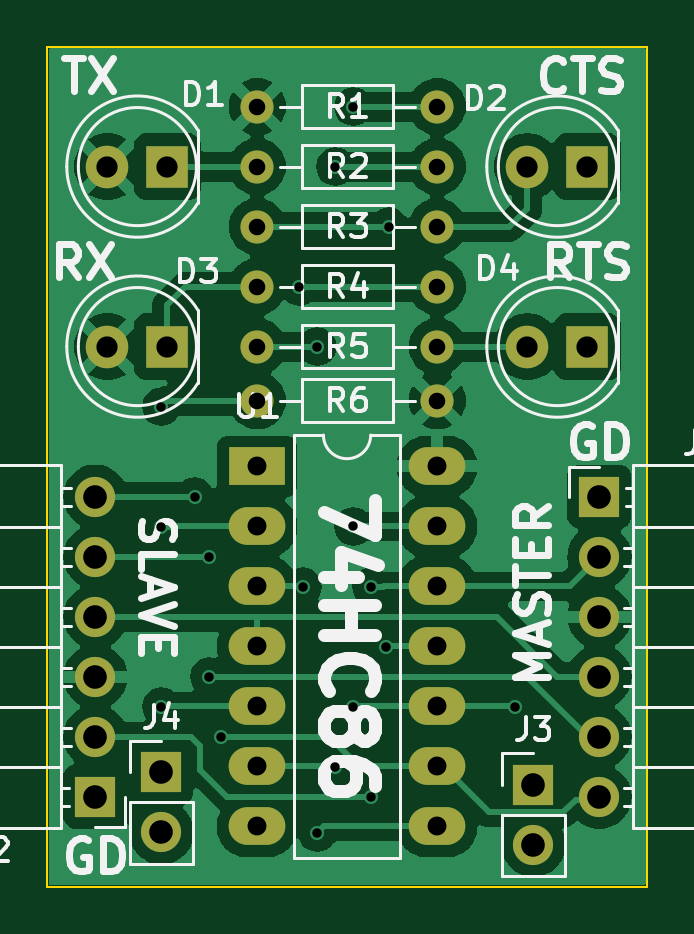
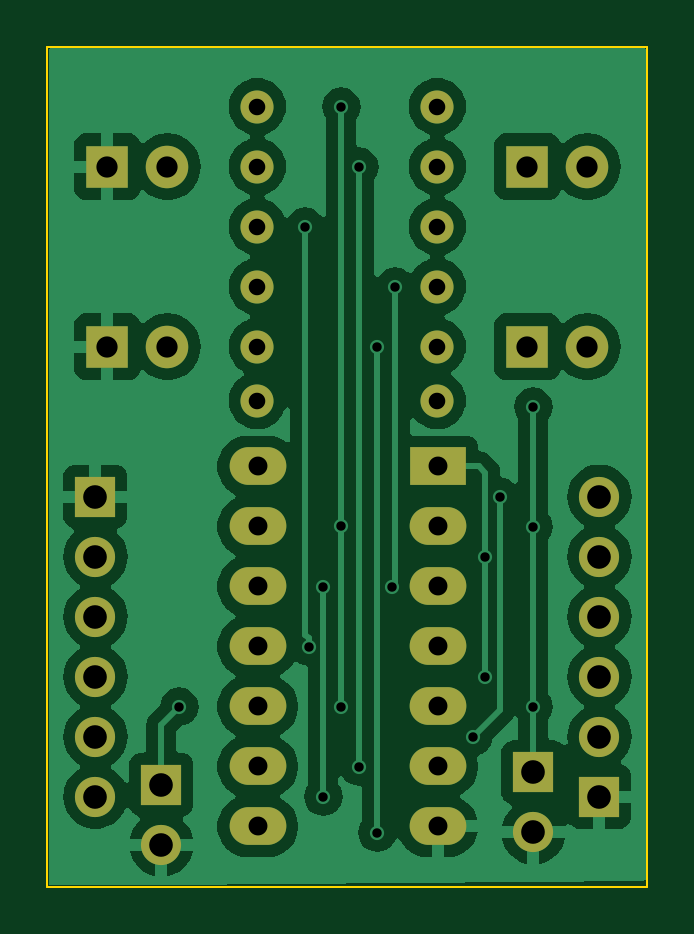
Circuit board: 7 layer files. Board 25.4 x 35.6 mm.
- bottom_copper: FTDI_Monitor-B_Cu.gbr (71674 bytes)
- bottom_mask: FTDI_Monitor-B_Mask.gbr (2268 bytes)
- outline: FTDI_Monitor-Edge_Cuts.gbr (674 bytes)
- top_copper: FTDI_Monitor-F_Cu.gbr (68482 bytes)
- top_mask: FTDI_Monitor-F_Mask.gbr (2268 bytes)
- top_silk: FTDI_Monitor-F_Silkscreen.gbr (36423 bytes)
- drill: FTDI_Monitor.drl (1442 bytes)

=== bottom_copper: FTDI_Monitor-B_Cu.gbr (71674 bytes, source omitted) ===
=== bottom_mask: FTDI_Monitor-B_Mask.gbr ===
%TF.GenerationSoftware,KiCad,Pcbnew,8.0.4*%
%TF.CreationDate,2024-09-17T13:39:00-04:00*%
%TF.ProjectId,FTDI_Monitor,46544449-5f4d-46f6-9e69-746f722e6b69,2*%
%TF.SameCoordinates,Original*%
%TF.FileFunction,Soldermask,Bot*%
%TF.FilePolarity,Negative*%
%FSLAX46Y46*%
G04 Gerber Fmt 4.6, Leading zero omitted, Abs format (unit mm)*
G04 Created by KiCad (PCBNEW 8.0.4) date 2024-09-17 13:39:00*
%MOMM*%
%LPD*%
G01*
G04 APERTURE LIST*
%ADD10R,1.700000X1.700000*%
%ADD11O,1.700000X1.700000*%
%ADD12R,1.800000X1.800000*%
%ADD13C,1.800000*%
%ADD14C,1.400000*%
%ADD15O,1.400000X1.400000*%
%ADD16R,2.400000X1.600000*%
%ADD17O,2.400000X1.600000*%
G04 APERTURE END LIST*
D10*
%TO.C,J3*%
X84074000Y-54102000D03*
D11*
X84074000Y-56642000D03*
%TD*%
D12*
%TO.C,D4*%
X86360000Y-35560000D03*
D13*
X83820000Y-35560000D03*
%TD*%
D10*
%TO.C,J4*%
X68326000Y-53589000D03*
D11*
X68326000Y-56129000D03*
%TD*%
D12*
%TO.C,D2*%
X86360000Y-27940000D03*
D13*
X83820000Y-27940000D03*
%TD*%
D12*
%TO.C,D3*%
X68580000Y-35560000D03*
D13*
X66040000Y-35560000D03*
%TD*%
D10*
%TO.C,J1*%
X86868000Y-41910000D03*
D11*
X86868000Y-44450000D03*
X86868000Y-46990000D03*
X86868000Y-49530000D03*
X86868000Y-52070000D03*
X86868000Y-54610000D03*
%TD*%
D14*
%TO.C,R2*%
X80010000Y-27940000D03*
D15*
X72390000Y-27940000D03*
%TD*%
D14*
%TO.C,R1*%
X72390000Y-25400000D03*
D15*
X80010000Y-25400000D03*
%TD*%
D14*
%TO.C,R4*%
X80010000Y-33020000D03*
D15*
X72390000Y-33020000D03*
%TD*%
D12*
%TO.C,D1*%
X68580000Y-27940000D03*
D13*
X66040000Y-27940000D03*
%TD*%
D14*
%TO.C,R5*%
X72390000Y-35560000D03*
D15*
X80010000Y-35560000D03*
%TD*%
D14*
%TO.C,R3*%
X72390000Y-30480000D03*
D15*
X80010000Y-30480000D03*
%TD*%
D16*
%TO.C,U1*%
X72375000Y-40635000D03*
D17*
X72375000Y-43175000D03*
X72375000Y-45715000D03*
X72375000Y-48255000D03*
X72375000Y-50795000D03*
X72375000Y-53335000D03*
X72375000Y-55875000D03*
X79995000Y-55875000D03*
X79995000Y-53335000D03*
X79995000Y-50795000D03*
X79995000Y-48255000D03*
X79995000Y-45715000D03*
X79995000Y-43175000D03*
X79995000Y-40635000D03*
%TD*%
D14*
%TO.C,R6*%
X80010000Y-37846000D03*
D15*
X72390000Y-37846000D03*
%TD*%
D10*
%TO.C,J2*%
X65532000Y-54610000D03*
D11*
X65532000Y-52070000D03*
X65532000Y-49530000D03*
X65532000Y-46990000D03*
X65532000Y-44450000D03*
X65532000Y-41910000D03*
%TD*%
M02*

=== outline: FTDI_Monitor-Edge_Cuts.gbr ===
%TF.GenerationSoftware,KiCad,Pcbnew,8.0.4*%
%TF.CreationDate,2024-09-17T13:39:00-04:00*%
%TF.ProjectId,FTDI_Monitor,46544449-5f4d-46f6-9e69-746f722e6b69,2*%
%TF.SameCoordinates,Original*%
%TF.FileFunction,Profile,NP*%
%FSLAX46Y46*%
G04 Gerber Fmt 4.6, Leading zero omitted, Abs format (unit mm)*
G04 Created by KiCad (PCBNEW 8.0.4) date 2024-09-17 13:39:00*
%MOMM*%
%LPD*%
G01*
G04 APERTURE LIST*
%TA.AperFunction,Profile*%
%ADD10C,0.100000*%
%TD*%
G04 APERTURE END LIST*
D10*
X88900000Y-22860000D02*
X63500000Y-22860000D01*
X88900000Y-58420000D02*
X88900000Y-22860000D01*
X63500000Y-22860000D02*
X63500000Y-58420000D01*
X63500000Y-58420000D02*
X88900000Y-58420000D01*
M02*

=== top_copper: FTDI_Monitor-F_Cu.gbr (68482 bytes, source omitted) ===
=== top_mask: FTDI_Monitor-F_Mask.gbr ===
%TF.GenerationSoftware,KiCad,Pcbnew,8.0.4*%
%TF.CreationDate,2024-09-17T13:39:00-04:00*%
%TF.ProjectId,FTDI_Monitor,46544449-5f4d-46f6-9e69-746f722e6b69,2*%
%TF.SameCoordinates,Original*%
%TF.FileFunction,Soldermask,Top*%
%TF.FilePolarity,Negative*%
%FSLAX46Y46*%
G04 Gerber Fmt 4.6, Leading zero omitted, Abs format (unit mm)*
G04 Created by KiCad (PCBNEW 8.0.4) date 2024-09-17 13:39:00*
%MOMM*%
%LPD*%
G01*
G04 APERTURE LIST*
%ADD10R,1.700000X1.700000*%
%ADD11O,1.700000X1.700000*%
%ADD12R,1.800000X1.800000*%
%ADD13C,1.800000*%
%ADD14C,1.400000*%
%ADD15O,1.400000X1.400000*%
%ADD16R,2.400000X1.600000*%
%ADD17O,2.400000X1.600000*%
G04 APERTURE END LIST*
D10*
%TO.C,J3*%
X84074000Y-54102000D03*
D11*
X84074000Y-56642000D03*
%TD*%
D12*
%TO.C,D4*%
X86360000Y-35560000D03*
D13*
X83820000Y-35560000D03*
%TD*%
D10*
%TO.C,J4*%
X68326000Y-53589000D03*
D11*
X68326000Y-56129000D03*
%TD*%
D12*
%TO.C,D2*%
X86360000Y-27940000D03*
D13*
X83820000Y-27940000D03*
%TD*%
D12*
%TO.C,D3*%
X68580000Y-35560000D03*
D13*
X66040000Y-35560000D03*
%TD*%
D10*
%TO.C,J1*%
X86868000Y-41910000D03*
D11*
X86868000Y-44450000D03*
X86868000Y-46990000D03*
X86868000Y-49530000D03*
X86868000Y-52070000D03*
X86868000Y-54610000D03*
%TD*%
D14*
%TO.C,R2*%
X80010000Y-27940000D03*
D15*
X72390000Y-27940000D03*
%TD*%
D14*
%TO.C,R1*%
X72390000Y-25400000D03*
D15*
X80010000Y-25400000D03*
%TD*%
D14*
%TO.C,R4*%
X80010000Y-33020000D03*
D15*
X72390000Y-33020000D03*
%TD*%
D12*
%TO.C,D1*%
X68580000Y-27940000D03*
D13*
X66040000Y-27940000D03*
%TD*%
D14*
%TO.C,R5*%
X72390000Y-35560000D03*
D15*
X80010000Y-35560000D03*
%TD*%
D14*
%TO.C,R3*%
X72390000Y-30480000D03*
D15*
X80010000Y-30480000D03*
%TD*%
D16*
%TO.C,U1*%
X72375000Y-40635000D03*
D17*
X72375000Y-43175000D03*
X72375000Y-45715000D03*
X72375000Y-48255000D03*
X72375000Y-50795000D03*
X72375000Y-53335000D03*
X72375000Y-55875000D03*
X79995000Y-55875000D03*
X79995000Y-53335000D03*
X79995000Y-50795000D03*
X79995000Y-48255000D03*
X79995000Y-45715000D03*
X79995000Y-43175000D03*
X79995000Y-40635000D03*
%TD*%
D14*
%TO.C,R6*%
X80010000Y-37846000D03*
D15*
X72390000Y-37846000D03*
%TD*%
D10*
%TO.C,J2*%
X65532000Y-54610000D03*
D11*
X65532000Y-52070000D03*
X65532000Y-49530000D03*
X65532000Y-46990000D03*
X65532000Y-44450000D03*
X65532000Y-41910000D03*
%TD*%
M02*

=== top_silk: FTDI_Monitor-F_Silkscreen.gbr (36423 bytes, source omitted) ===
=== drill: FTDI_Monitor.drl ===
M48
; DRILL file {KiCad 8.0.4} date 2024-09-17T13:39:02-0400
; FORMAT={-:-/ absolute / inch / decimal}
; #@! TF.CreationDate,2024-09-17T13:39:02-04:00
; #@! TF.GenerationSoftware,Kicad,Pcbnew,8.0.4
; #@! TF.FileFunction,MixedPlating,1,2
FMAT,2
INCH
; #@! TA.AperFunction,Plated,PTH,ViaDrill
T1C0.0157
; #@! TA.AperFunction,Plated,PTH,ComponentDrill
T2C0.0276
; #@! TA.AperFunction,Plated,PTH,ComponentDrill
T3C0.0315
; #@! TA.AperFunction,Plated,PTH,ComponentDrill
T4C0.0354
; #@! TA.AperFunction,Plated,PTH,ComponentDrill
T5C0.0394
%
G90
G05
T1
X2.69Y-1.5
X2.69Y-1.7
X2.69Y-2.0
X2.7454Y-1.65
X2.77Y-1.75
X2.77Y-1.95
X2.79Y-2.05
X2.92Y-1.3
X2.9254Y-1.8
X2.95Y-1.4
X2.95Y-2.21
X2.98Y-1.1
X2.98Y-2.1
X3.01Y-1.0
X3.01Y-1.6998
X3.01Y-2.0
X3.04Y-1.8
X3.04Y-2.15
X3.0646Y-1.9
X3.07Y-1.2
X3.28Y-2.0
T2
X2.85Y-1.0
X2.85Y-1.1
X2.85Y-1.2
X2.85Y-1.3
X2.85Y-1.4
X2.85Y-1.49
X3.15Y-1.0
X3.15Y-1.1
X3.15Y-1.2
X3.15Y-1.3
X3.15Y-1.4
X3.15Y-1.49
T3
X2.8494Y-1.5998
X2.8494Y-1.6998
X2.8494Y-1.7998
X2.8494Y-1.8998
X2.8494Y-1.9998
X2.8494Y-2.0998
X2.8494Y-2.1998
X3.1494Y-1.5998
X3.1494Y-1.6998
X3.1494Y-1.7998
X3.1494Y-1.8998
X3.1494Y-1.9998
X3.1494Y-2.0998
X3.1494Y-2.1998
T4
X2.6Y-1.1
X2.6Y-1.4
X2.7Y-1.1
X2.7Y-1.4
X3.3Y-1.1
X3.3Y-1.4
X3.4Y-1.1
X3.4Y-1.4
T5
X2.58Y-1.65
X2.58Y-1.75
X2.58Y-1.85
X2.58Y-1.95
X2.58Y-2.05
X2.58Y-2.15
X2.69Y-2.1098
X2.69Y-2.2098
X3.31Y-2.13
X3.31Y-2.23
X3.42Y-1.65
X3.42Y-1.75
X3.42Y-1.85
X3.42Y-1.95
X3.42Y-2.05
X3.42Y-2.15
M30
